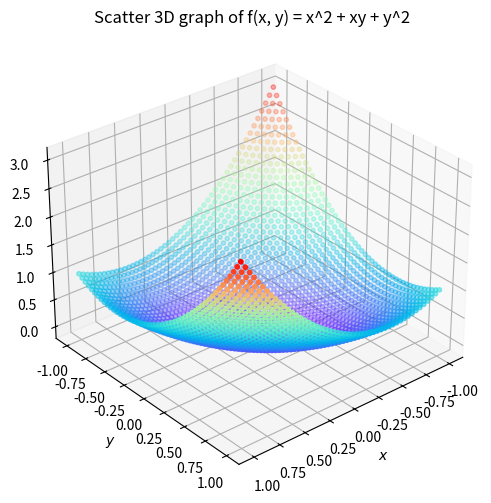
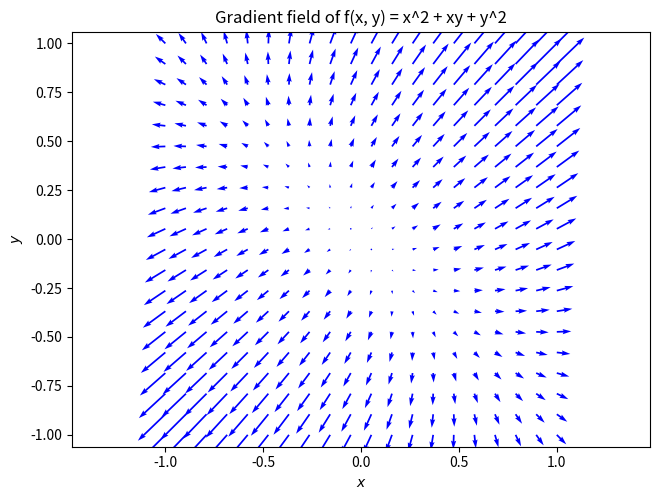

Source code (Python) for these figures, in order:
# Visualization of f(x,y) with a 3D scatter plot
# Visualization of the gradient of f(x,y)
# Adapted from Kneusel, Ch.7
#
# f(x,y) = x^2+xy+y^2
# 
# For m494s24, January 2024

import numpy as np
from mpl_toolkits.mplot3d import Axes3D
import matplotlib.pylab as plt

# Create the grid
x = np.linspace(-1.0,1.0,50)
y = np.linspace(-1.0,1.0,50)
xx = []
yy = []
zz = []

# Compute points for scatter plot
for i in range(50):
    for j in range(50):
        xx.append(x[i])
        yy.append(y[j])
        zz.append(x[i]*x[i]+x[i]*y[j]+y[j]*y[j])
x = np.array(xx)
y = np.array(yy)
z = np.array(zz)

# Plot the surface with the use of scatter plot
fig = plt.figure()
ax = fig.add_subplot(111, projection='3d')
#ax.scatter(x, y, z, marker='.', s=2, color='b')
ax.scatter(x, y, z, marker='o', s=10, c=z, cmap='rainbow')
ax.view_init(30, 50)
ax.set_xlabel("$x$")
ax.set_ylabel("$y$")
ax.set_zlabel("$z$")
ax.set_title("Scatter 3D graph of f(x, y) = x^2 + xy + y^2")
plt.tight_layout(pad=0, w_pad=0, h_pad=0)
# If you want to save graph as an image, uncomment the next line 
# plt.savefig("3Dscatter.graph.jpg", dpi=300)

# Use quiver plot in 2D to visualize the gradient of f(x, y)
fig = plt.figure()
ax = fig.add_subplot(111)
x = np.linspace(-1.0,1.0,20)
y = np.linspace(-1.0,1.0,20)
xv, yv = np.meshgrid(x, y, indexing='ij', sparse=False)
dx = 2*xv + yv
dy = 2*yv + xv
ax.quiver(xv, yv, dx, dy, color='b')
ax.set_xlabel("$x$")
ax.set_ylabel("$y$")
ax.set_title("Gradient field of f(x, y) = x^2 + xy + y^2")
plt.axis('equal')
plt.tight_layout(pad=0, w_pad=0, h_pad=0)
# If you want to save graph as an image, uncomment the next line
# plt.savefig("2Dgradient.jpg", dpi=300)
plt.show()
